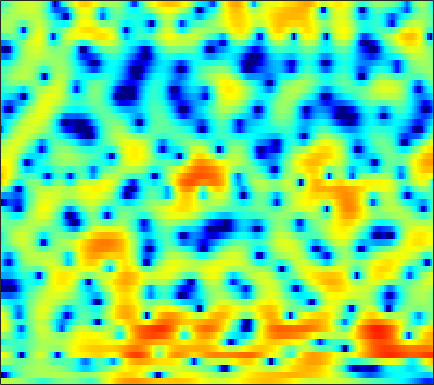

Data behind this chart, as committed beside it:
2.0536, 1.9829, 1.8914, 1.8136, 1.7569, 1.6493, 1.5425, 1.4372, 1.2278, 0.96654, 0.64726, 0.36149, -0.054092, -0.55602, -0.96321, -1.5384, -2.0797, -2.443, -2.8347, -2.9936, -2.9292, -2.7334, -2.3196, -1.8401
-18.52, -18.36, -13.38, -9.562, -7.496, -5.398, -3.815, -2.871, -1.849, -1.053, -0.4221, -0.0462, 0.3521, 0.6645, 0.8439, 1.035, 1.177, 1.263, 1.36, 1.441, 1.518, 1.567, 1.623, 1.67
-3.904, -3.894, -3.685, -3.29, -2.91, -2.359, -1.797, -1.39, -0.8911, -0.4437, -0.0447, 0.2178, 0.5219, 0.778, 0.9436, 1.125, 1.249, 1.316, 1.369, 1.382, 1.356, 1.299, 1.206, 1.077
1.649, 1.399, 1.033, 0.6462, 0.3331, -0.08745, -0.4867, -0.7519, -0.9983, -1.08, -0.9468, -0.7323, -0.3453, 0.1208, 0.4628, 0.8499, 1.128, 1.246, 1.28, 1.162, 0.8705, 0.5601, 0.03664, -0.5508
4.419, 3.964, 3.216, 2.265, 1.362, -0.1802, -2.314, -4.566, -9.239, -21.09, -14.93, -8.516, -4.051, -1.322, 0.113, 1.463, 2.343, 2.744, 2.929, 2.761, 2.202, 1.498, 0.08613, -2.08
-0.8637, -0.8348, -0.8654, -1.038, -1.271, -1.67, -2.157, -2.531, -2.925, -3.064, -2.852, -2.486, -1.79, -0.9931, -0.4051, 0.3034, 0.8626, 1.176, 1.442, 1.557, 1.508, 1.387, 1.131, 0.8298
-5.125, -4.06, -3.152, -2.653, -2.469, -2.364, -2.388, -2.426, -2.434, -2.35, -2.137, -1.895, -1.465, -0.9691, -0.5777, -0.05559, 0.4249, 0.7364, 1.068, 1.298, 1.425, 1.484, 1.516, 1.512
0.4927, 0.3816, 0.09163, -0.4288, -0.9748, -1.93, -3.084, -4.038, -5.22, -5.84, -5.494, -4.732, -3.344, -1.922, -0.9602, 0.1041, 0.9596, 1.458, 1.92, 2.194, 2.264, 2.196, 1.951, 1.606
5.073, 4.382, 3.336, 2.09, 0.9841, -0.7742, -2.964, -5.012, -8.398, -11.42, -10.15, -7.472, -4.371, -2.002, -0.6186, 0.8196, 1.813, 2.331, 2.72, 2.797, 2.55, 2.16, 1.3, 0.03264
5.122, 4.312, 3.112, 1.819, 0.7977, -0.5754, -1.845, -2.65, -3.404, -3.653, -3.369, -2.862, -1.921, -0.8507, -0.1164, 0.8043, 1.524, 1.899, 2.153, 2.114, 1.755, 1.264, 0.2922, -1.057
4.359, 3.455, 2.051, 0.4137, -1.034, -3.311, -6.042, -8.271, -10.37, -9.378, -6.712, -4.777, -2.58, -0.7735, 0.3131, 1.471, 2.328, 2.791, 3.156, 3.226, 2.994, 2.642, 1.92, 0.8965
1.501, 0.7761, -0.3389, -1.674, -2.796, -4.533, -6.444, -7.838, -8.913, -8.149, -6.173, -4.544, -2.543, -0.8801, 0.1817, 1.35, 2.246, 2.753, 3.225, 3.456, 3.455, 3.293, 2.882, 2.235
-3.337, -3.774, -4.346, -4.852, -5.166, -5.482, -5.617, -5.568, -5.257, -4.667, -3.851, -3.123, -2.104, -1.093, -0.3684, 0.5191, 1.292, 1.774, 2.284, 2.653, 2.881, 2.948, 2.903, 2.714
-9.546, -9.91, -10.27, -10.49, -10.46, -10.08, -9.326, -8.568, -7.38, -6.153, -4.93, -4.06, -2.956, -1.936, -1.247, -0.4174, 0.3311, 0.8416, 1.448, 1.962, 2.396, 2.664, 2.941, 3.121
-17.59, -17.33, -17.9, -19.8, -22.19, -22.58, -17.69, -14.35, -10.92, -8.39, -6.457, -5.3, -4.09, -3.122, -2.505, -1.813, -1.19, -0.7269, -0.05786, 0.6654, 1.401, 1.949, 2.623, 3.215
-16.06, -15.3, -15.05, -15.23, -15.34, -14.74, -12.87, -11.11, -8.846, -6.974, -5.554, -4.782, -4.108, -3.873, -3.967, -4.365, -4.881, -5.068, -4.582, -3.159, -1.325, 0.02909, 1.611, 2.887
-7.641, -7.808, -7.859, -7.748, -7.49, -6.976, -6.236, -5.584, -4.697, -3.875, -3.249, -2.959, -2.901, -3.337, -4.112, -5.931, -9.243, -13.52, -15.69, -8.363, -3.749, -1.363, 0.9475, 2.583
-5.167, -5.789, -6.422, -6.68, -6.577, -6.028, -5.136, -4.371, -3.366, -2.463, -1.734, -1.339, -1.049, -0.9717, -1.056, -1.314, -1.561, -1.617, -1.355, -0.6487, 0.3358, 1.108, 2.041, 2.774
-6.082, -8.04, -11.49, -15.34, -15.18, -11.09, -7.506, -5.478, -3.381, -1.808, -0.6407, 0.02133, 0.684, 1.125, 1.356, 1.563, 1.71, 1.828, 2.007, 2.221, 2.462, 2.627, 2.788, 2.823
-4.575, -5.863, -7.631, -8.84, -8.695, -7.106, -4.982, -3.503, -1.833, -0.5198, 0.4655, 1.019, 1.55, 1.855, 1.969, 2.012, 1.966, 1.903, 1.83, 1.796, 1.806, 1.835, 1.879, 1.853
-2.597, -2.657, -2.586, -2.333, -1.998, -1.374, -0.6405, -0.06123, 0.6615, 1.251, 1.673, 1.853, 1.899, 1.723, 1.435, 0.8643, 0.1126, -0.5253, -1.334, -1.862, -1.898, -1.614, -0.9851, -0.3114
-3.578, -2.583, -1.43, -0.4466, 0.1893, 0.9401, 1.57, 1.968, 2.387, 2.651, 2.732, 2.664, 2.342, 1.729, 1.038, -0.2893, -2.227, -4.272, -8.341, -14.99, -14.05, -9.216, -5.213, -2.727
-4.943, -3.238, -1.546, -0.2948, 0.445, 1.218, 1.825, 2.174, 2.506, 2.7, 2.731, 2.643, 2.345, 1.813, 1.25, 0.2295, -1.105, -2.288, -3.966, -5.216, -5.292, -4.588, -3.294, -2.107
-2.193, -1.66, -0.9857, -0.38, 0.0165, 0.4709, 0.8521, 1.098, 1.377, 1.593, 1.744, 1.794, 1.792, 1.677, 1.511, 1.207, 0.8064, 0.48, 0.06448, -0.2756, -0.4925, -0.5798, -0.6432, -0.7267
-0.5219, -0.6714, -0.8113, -0.9032, -0.9439, -0.9455, -0.8966, -0.7968, -0.5644, -0.239, 0.1694, 0.5012, 0.9434, 1.34, 1.581, 1.828, 1.966, 2.002, 1.974, 1.85, 1.64, 1.402, 0.9804, 0.4044
-0.7837, -1.387, -2.12, -2.834, -3.367, -4.055, -4.639, -4.885, -4.781, -4.072, -2.915, -1.91, -0.6207, 0.542, 1.305, 2.125, 2.757, 3.096, 3.377, 3.471, 3.369, 3.165, 2.695, 1.98
-4.264, -5.191, -6.151, -7.028, -7.856, -9.526, -12.23, -15.53, -20.05, -14.18, -8.86, -6.064, -3.187, -1.02, 0.2763, 1.656, 2.702, 3.303, 3.865, 4.186, 4.267, 4.187, 3.874, 3.316
-16.84, -17.52, -13.58, -11.53, -11.03, -11.21, -12.05, -12.76, -12.83, -11.22, -8.658, -6.63, -4.243, -2.158, -0.8471, 0.634, 1.793, 2.473, 3.162, 3.607, 3.846, 3.886, 3.791, 3.528
-7.451, -8.444, -8.644, -8.594, -8.743, -9.319, -10.1, -10.49, -10.44, -9.396, -7.698, -6.19, -4.18, -2.37, -1.182, 0.1323, 1.166, 1.756, 2.352, 2.75, 2.991, 3.09, 3.135, 3.1
1.578, 0.5026, -0.9231, -2.522, -3.951, -6.385, -9.985, -14.42, -25.04, -14.64, -8.741, -6.031, -3.394, -1.539, -0.4688, 0.5576, 1.22, 1.534, 1.711, 1.725, 1.65, 1.633, 1.683, 1.823
6.203, 5.317, 4, 2.53, 1.277, -0.5255, -2.474, -3.787, -4.816, -4.543, -3.506, -2.52, -1.411, -0.5183, -0.06191, 0.2773, 0.2551, -0.02253, -0.7911, -2.036, -3.571, -4.557, -4.695, -3.445
6.716, 6.139, 5.267, 4.275, 3.466, 2.294, 1.144, 0.3249, -0.6221, -1.384, -1.915, -2.163, -2.27, -2.251, -2.224, -2.268, -2.551, -3.071, -4.267, -6.391, -10, -14.15, -15.08, -9.401
5.817, 5.62, 5.192, 4.561, 3.963, 2.98, 1.804, 0.7723, -0.8184, -2.64, -4.504, -5.848, -6.849, -6.757, -6.156, -5.287, -4.647, -4.396, -4.353, -4.532, -4.797, -4.908, -4.669, -3.941
4.069, 4.382, 4.504, 4.306, 3.934, 3.155, 1.979, 0.8291, -1.196, -3.989, -8.124, -13.21, -26.3, -14.39, -10.35, -7.381, -5.767, -4.936, -4.185, -3.615, -3.09, -2.679, -2.078, -1.42
2.151, 2.879, 3.478, 3.704, 3.643, 3.263, 2.548, 1.792, 0.5049, -1.071, -2.767, -4.024, -5.228, -5.752, -5.783, -5.748, -5.735, -5.793, -5.755, -5.43, -4.665, -3.872, -2.725, -1.653
1.324, 1.988, 2.671, 3.122, 3.316, 3.362, 3.193, 2.905, 2.341, 1.61, 0.7508, 0.05928, -0.9529, -2.066, -3.027, -4.617, -6.768, -9.033, -13.05, -14.85, -10.81, -7.869, -4.999, -3.033
-0.2773, 0.3273, 1.148, 1.888, 2.353, 2.829, 3.112, 3.201, 3.149, 2.907, 2.468, 2.042, 1.289, 0.3186, -0.5983, -2.114, -4.061, -5.78, -8.032, -8.864, -7.476, -5.923, -4.138, -2.826
-5.217, -3.875, -2.14, -0.6563, 0.2646, 1.26, 2, 2.418, 2.798, 2.983, 2.992, 2.872, 2.577, 2.115, 1.669, 0.9684, 0.1946, -0.3733, -1.032, -1.457, -1.649, -1.698, -1.731, -1.832
-11.13, -7.998, -5.198, -3.186, -1.996, -0.7166, 0.3256, 0.9667, 1.67, 2.215, 2.614, 2.804, 2.936, 2.93, 2.849, 2.645, 2.353, 2.086, 1.68, 1.222, 0.6938, 0.2266, -0.5194, -1.486
-7.144, -6.571, -5.639, -4.635, -3.865, -2.809, -1.742, -0.9695, -0.002665, 0.8539, 1.592, 2.068, 2.577, 2.948, 3.145, 3.283, 3.289, 3.208, 2.977, 2.585, 2.018, 1.454, 0.4874, -0.8094
-6.372, -7.063, -7.791, -8.064, -7.762, -6.7, -5.206, -4.034, -2.552, -1.239, -0.1095, 0.6406, 1.513, 2.246, 2.7, 3.183, 3.507, 3.642, 3.669, 3.508, 3.139, 2.717, 1.938, 0.8989
-7.756, -9.87, -14.09, -21.98, -22.78, -14.49, -10.06, -7.888, -5.766, -4.136, -2.774, -1.859, -0.6843, 0.4219, 1.181, 2.081, 2.811, 3.229, 3.608, 3.781, 3.743, 3.579, 3.18, 2.587
-6.589, -7.84, -9.665, -11.08, -11.33, -10.57, -9.447, -8.731, -8.13, -7.761, -7.17, -6.317, -4.679, -2.789, -1.432, 0.141, 1.415, 2.168, 2.926, 3.427, 3.706, 3.78, 3.721, 3.487
-4.665, -4.868, -5.179, -5.501, -5.738, -6.116, -6.737, -7.519, -9.363, -13.05, -22.17, -20.32, -10.68, -5.886, -3.495, -1.207, 0.4048, 1.303, 2.197, 2.825, 3.258, 3.477, 3.65, 3.685
-4.085, -3.427, -2.819, -2.499, -2.441, -2.586, -3.008, -3.548, -4.518, -5.611, -6.275, -5.973, -4.627, -2.929, -1.767, -0.5514, 0.2841, 0.7135, 1.098, 1.398, 1.715, 2.002, 2.42, 2.819
-3.558, -2.404, -1.298, -0.5485, -0.1716, 0.1293, 0.2459, 0.2413, 0.1581, 0.07148, 0.05281, 0.1007, 0.2427, 0.3766, 0.3922, 0.202, -0.322, -0.971, -2.125, -3.263, -3.565, -2.911, -1.365, 0.1882
-2.393, -1.631, -0.7568, -0.03413, 0.4195, 0.909, 1.283, 1.508, 1.728, 1.866, 1.932, 1.911, 1.781, 1.475, 1.071, 0.223, -1.137, -2.658, -5.784, -11.57, -19.73, -11.54, -5.556, -2.31
-2.75, -2.377, -1.827, -1.254, -0.8177, -0.241, 0.3066, 0.6797, 1.119, 1.463, 1.69, 1.783, 1.763, 1.562, 1.281, 0.7018, -0.1197, -0.8736, -1.966, -2.893, -3.22, -2.936, -2.062, -1.018
-4.941, -4.851, -4.544, -4.021, -3.49, -2.655, -1.758, -1.112, -0.3069, 0.3808, 0.9223, 1.232, 1.505, 1.614, 1.597, 1.459, 1.208, 0.9681, 0.6403, 0.3715, 0.2205, 0.1996, 0.2824, 0.4501
-9.068, -9.641, -9.975, -9.284, -8.149, -6.274, -4.418, -3.175, -1.761, -0.6091, 0.3138, 0.8585, 1.426, 1.821, 2.014, 2.147, 2.157, 2.093, 1.942, 1.74, 1.514, 1.35, 1.149, 0.987
-13.19, -15.95, -25.6, -21.96, -14.39, -9.164, -5.913, -4.13, -2.319, -0.9408, 0.147, 0.8222, 1.567, 2.161, 2.499, 2.795, 2.912, 2.888, 2.69, 2.319, 1.809, 1.372, 0.7831, 0.2764
-9.371, -9.237, -8.997, -8.041, -6.846, -5.091, -3.541, -2.578, -1.577, -0.7673, -0.02567, 0.5822, 1.434, 2.276, 2.836, 3.404, 3.693, 3.698, 3.392, 2.696, 1.583, 0.4528, -1.398, -3.319
-3.117, -2.514, -1.871, -1.384, -1.105, -0.8992, -0.9855, -1.309, -2.128, -3.241, -3.88, -3.371, -1.491, 0.6078, 1.932, 3.221, 3.955, 4.139, 3.923, 3.152, 1.739, 0.1289, -3.052, -8.282
0.4906, 0.7217, 0.9196, 0.9618, 0.8615, 0.4744, -0.3305, -1.354, -3.544, -7.384, -13.95, -12.48, -5.675, -1.681, 0.2534, 1.95, 2.906, 3.232, 3.213, 2.733, 1.838, 0.9573, -0.3824, -1.655
1.033, 1.162, 1.29, 1.334, 1.272, 1.031, 0.5802, 0.1164, -0.6344, -1.355, -1.679, -1.514, -0.7595, 0.252, 0.9672, 1.716, 2.154, 2.269, 2.134, 1.695, 1.008, 0.3861, -0.5525, -1.516
-0.08379, 0.2566, 0.6831, 1.018, 1.195, 1.331, 1.373, 1.363, 1.326, 1.304, 1.347, 1.437, 1.626, 1.849, 1.995, 2.09, 2.022, 1.836, 1.393, 0.7106, -0.1979, -1.032, -2.286, -3.643
-2.09, -1.276, -0.4014, 0.2777, 0.7005, 1.175, 1.567, 1.806, 2.074, 2.292, 2.448, 2.544, 2.619, 2.633, 2.593, 2.445, 2.154, 1.811, 1.157, 0.2231, -1.066, -2.32, -4.391, -6.916
-3.523, -2.555, -1.617, -0.8666, -0.3544, 0.301, 0.9304, 1.366, 1.872, 2.271, 2.55, 2.673, 2.736, 2.691, 2.601, 2.431, 2.193, 1.954, 1.478, 0.7396, -0.3958, -1.605, -3.933, -7.463
